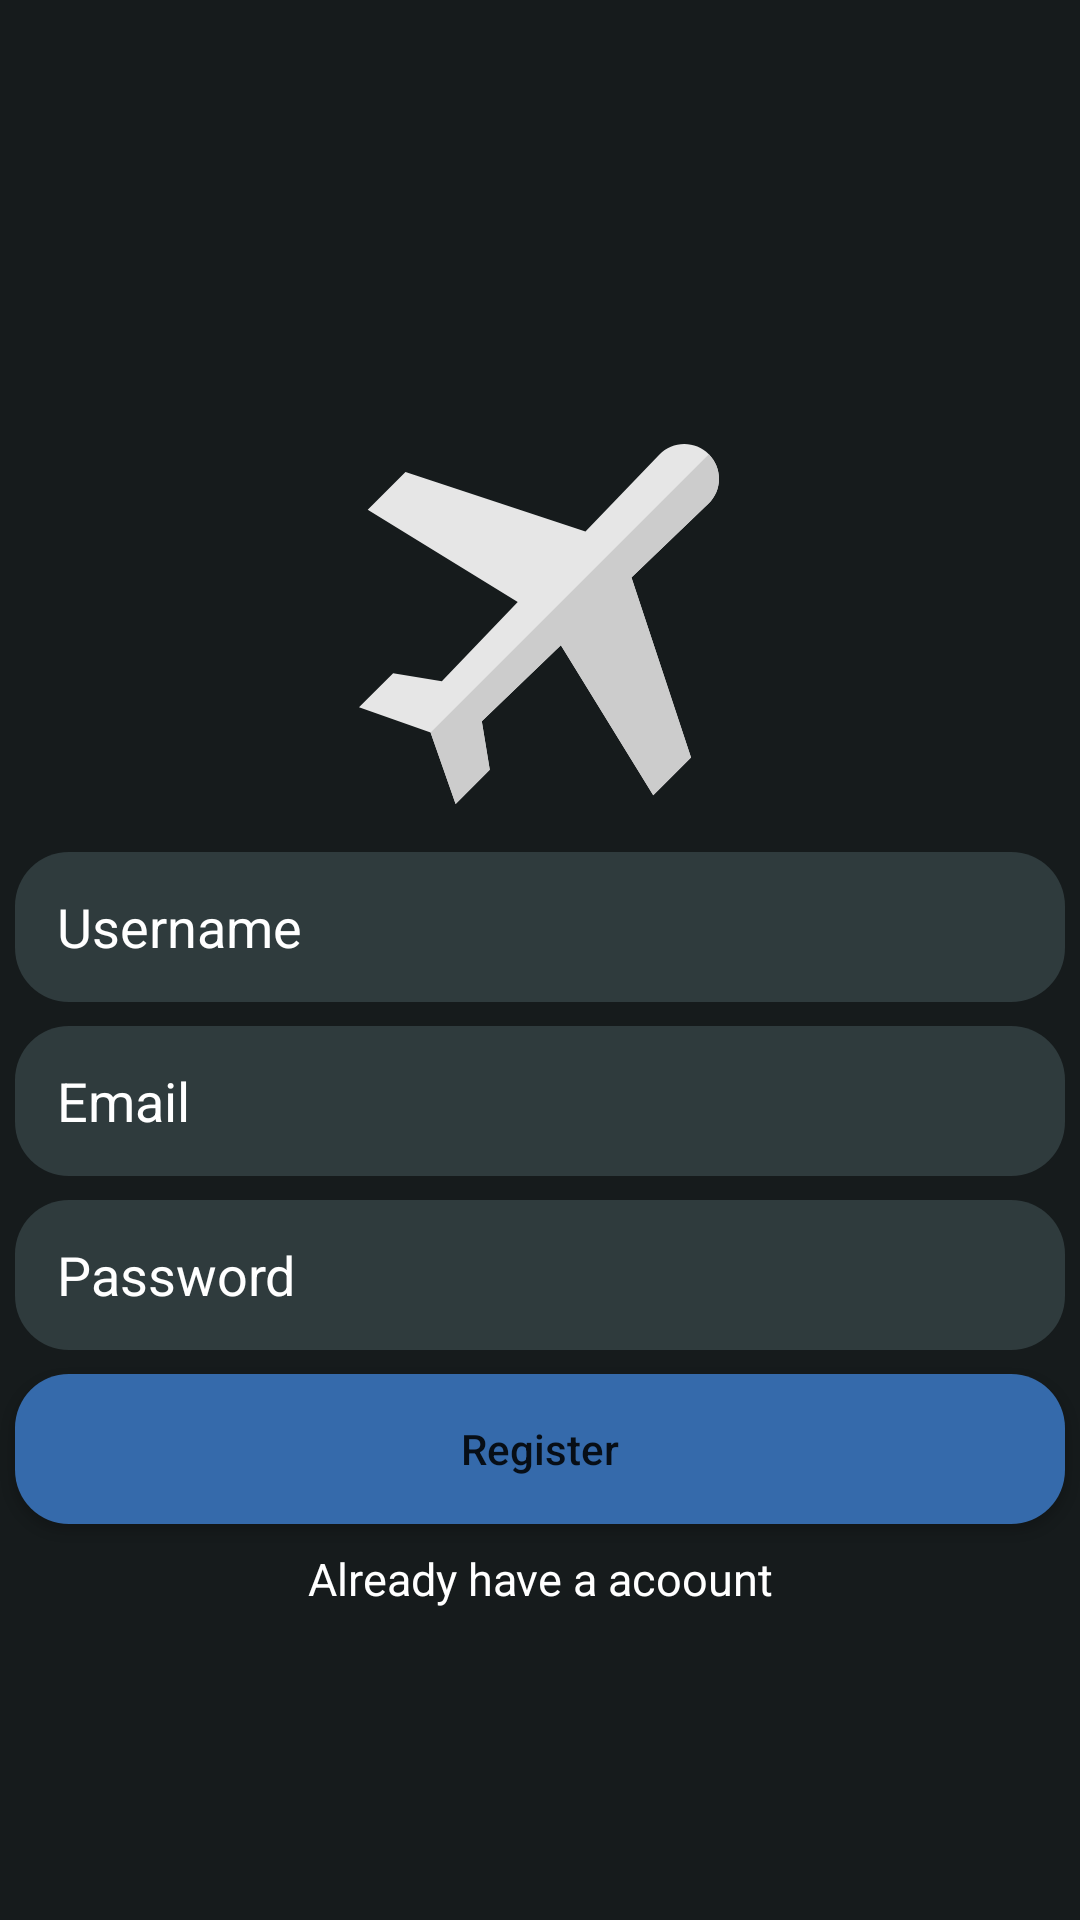

Android layout source for this screen:
<!-- AndroidManifest.xml: application theme AppTheme -->
<!-- res/layout/activity_createaccount.xml -->
<?xml version="1.0" encoding="utf-8"?>
<androidx.constraintlayout.widget.ConstraintLayout
        xmlns:android="http://schemas.android.com/apk/res/android"
        xmlns:app="http://schemas.android.com/apk/res-auto" xmlns:tools="http://schemas.android.com/tools"
        android:layout_width="match_parent"
        android:layout_height="match_parent"
        android:id="@+id/constraints2"
        android:background="@color/Black"
        android:orientation="horizontal"

>
    <ImageView android:layout_width="153dp" android:layout_height="120dp"
               android:orientation="horizontal"
               style="@style/image_signin" android:layout_marginTop="148dp"
               app:layout_constraintTop_toTopOf="parent"
               app:layout_constraintStart_toStartOf="parent"
               android:layout_marginStart="8dp"
               app:layout_constraintEnd_toEndOf="parent"
               android:layout_marginEnd="8dp"
               app:srcCompat="@drawable/ic_plane" android:id="@+id/imageView"
               app:layout_constraintHorizontal_bias="0.498"/>
    <EditText
            android:layout_width="350dp"
            android:layout_height="50dp"
            android:inputType="textPersonName"
            android:ems="10"
            android:id="@+id/createaccountname_edittext" android:layout_marginStart="8dp"
            app:layout_constraintStart_toStartOf="parent" android:layout_marginEnd="8dp"
            app:layout_constraintEnd_toEndOf="parent" android:layout_marginTop="16dp"
            app:layout_constraintTop_toBottomOf="@+id/imageView" style="@style/stylename_edittextsigin"
            android:hint="@string/edittext_username_hint"/>
    <EditText
            android:layout_width="350dp"
            android:layout_height="50dp"
            android:inputType="textEmailAddress"
            android:ems="10"
            android:id="@+id/editText2"
            app:layout_constraintStart_toStartOf="parent" android:layout_marginStart="8dp"
            app:layout_constraintEnd_toEndOf="parent" android:layout_marginEnd="8dp" android:layout_marginTop="8dp"
            app:layout_constraintTop_toBottomOf="@+id/createaccountname_edittext"
            style="@style/stylename_edittextsigin" android:hint="@string/create_Email"/>
    <EditText
            android:layout_width="350dp"
            android:layout_height="50dp"
            android:inputType="textPassword"
            android:ems="10"
            android:id="@+id/craeteaccount_password" app:layout_constraintEnd_toEndOf="parent"
            android:layout_marginEnd="8dp" app:layout_constraintStart_toStartOf="parent"
            android:layout_marginStart="8dp" android:layout_marginTop="8dp"
            app:layout_constraintTop_toBottomOf="@+id/editText2" style="@style/stylepassword_signin"
            android:hint="@string/password_hint"/>
    <Button
            android:text="Register"
            android:layout_width="350dp"
            android:layout_height="50dp"
            android:id="@+id/button_register" app:layout_constraintStart_toStartOf="@+id/craeteaccount_password"
            app:layout_constraintEnd_toEndOf="@+id/craeteaccount_password" android:layout_marginTop="8dp"
            app:layout_constraintTop_toBottomOf="@+id/craeteaccount_password" style="@style/stylebutton_signin"/>
    <TextView
            android:text="Already have a acoount"
            android:layout_width="wrap_content"
            android:layout_height="wrap_content"
            android:id="@+id/create_textview" app:layout_constraintStart_toStartOf="@+id/button_register"
            app:layout_constraintEnd_toEndOf="@+id/button_register" android:layout_marginTop="8dp"
            app:layout_constraintTop_toBottomOf="@+id/button_register" android:textSize="15sp"
            android:textColor="@android:color/white"/>

</androidx.constraintlayout.widget.ConstraintLayout>
<!-- resources referenced by this layout -->
<resources>
  <color name="Black">#161b1c</color>
  <string name="create_Email">Email</string>
  <string name="edittext_username_hint">Username</string>
  <string name="password_hint">Password</string>
  <style name="image_signin">
          <item name="android:layout_width">98dp</item>
          <item name="android:layout_height">95dp</item>
          <item name="android:orientation">horizontal</item>
          <item name="android:layout_marginTop">72dp</item>
          <item name="android:layout_marginStart">8dp</item>
          <item name="android:layout_marginEnd">8dp</item>
          <item name="android:contentDescription">@string/sigin_picture</item>
      </style>
  <style name="stylebutton_signin">
          <item name="android:layout_width">350dp</item>
          <item name="android:layout_height">50dp</item>
          <item name="android:layout_marginTop">8dp</item>
          <item name="android:textAllCaps">false</item>
          <item name="android:background">@drawable/rounded_button</item>
      </style>
  <style name="stylename_edittextsigin">
          <item name="android:layout_width">350dp</item>
          <item name="android:layout_height">50dp</item>
          <item name="android:inputType">textPersonName</item>
          <item name="android:background">@drawable/rounded_edittext</item>
          <item name="android:ems">10</item>
          <item name="android:layout_marginTop">16dp</item>
          <item name="android:layout_marginStart">8dp</item>
          <item name="android:layout_marginEnd">8dp</item>
          <item name="android:textColor">@android:color/white</item>
          <item name="android:textColorHint">@android:color/white</item>
          <item name="android:paddingLeft">14dp</item>
      </style>
  <style name="stylepassword_signin">
          <item name="android:layout_width">350dp</item>
          <item name="android:layout_height">50dp</item>
          <item name="android:inputType">textPassword</item>
          <item name="android:background">@drawable/rounded_edittext</item>
          <item name="android:ems">10</item>
          <item name="android:layout_marginTop">8dp</item>
          <item name="android:textColorHint">@android:color/white</item>
          <item name="android:paddingLeft">14dp</item>
      </style>
  <style name="AppTheme" parent="Theme.AppCompat.Light.NoActionBar">
          
          <item name="colorPrimary">@color/colorPrimary</item>
          <item name="colorPrimaryDark">@color/Black</item>
          <item name="colorAccent">@color/colorAccent</item>
      </style>
  <string name="sigin_picture">signin_picture</string>
  <!-- drawable rounded_button (drawable) -->
  <?xml version="1.0" encoding="utf-8"?>
  <shape xmlns:android="http://schemas.android.com/apk/res/android">
      <solid android:color="@color/blue"></solid>
      <corners android:radius="18dp"></corners>
  
  </shape>
  <!-- drawable rounded_edittext (drawable) -->
  <?xml version="1.0" encoding="utf-8"?>
  <shape xmlns:android="http://schemas.android.com/apk/res/android">
  <solid android:color="@color/lightblock"></solid>
  <corners android:radius="18dp"></corners>
  </shape>
  <color name="colorPrimary">#008577</color>
  <color name="colorAccent">#D81B60</color>
  <color name="blue">#356aab</color>
  <color name="lightblock">#2f3b3d</color>
</resources>
